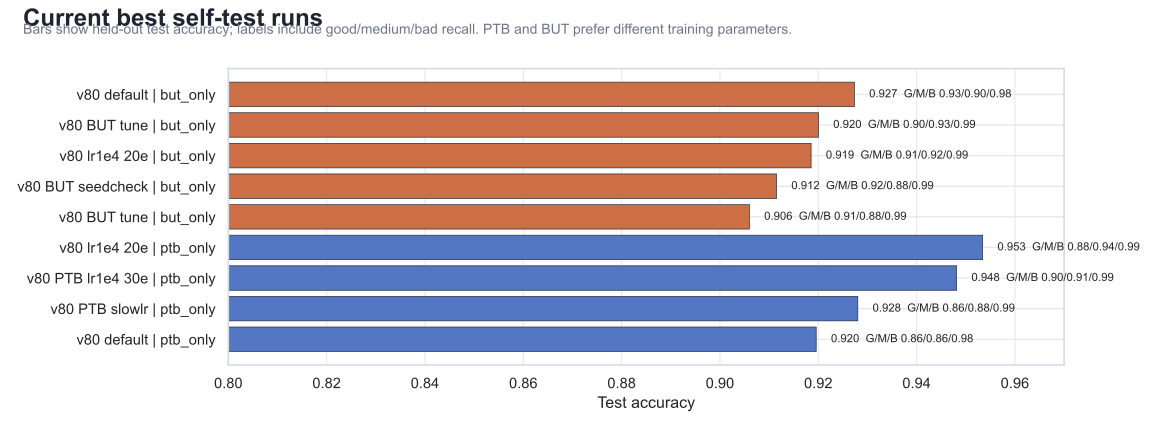

The table this chart was drawn from, first rows:
run, bucket, acc, macro_f1, good, medium, bad
v80 default, but_only_test, 0.9273, 0.9338, 0.9335, 0.9023, 0.9837
v80 default, ptb_only_test, 0.9196, 0.8873, 0.8593, 0.8619, 0.9844
v80 lr1e4 20e, but_only_test, 0.9185, 0.9273, 0.9086, 0.9169, 0.9857
v80 lr1e4 20e, ptb_only_test, 0.9534, 0.9351, 0.8815, 0.9392, 0.9866
v80 PTB lr1e4 30e, ptb_only_test, 0.9481, 0.9251, 0.8963, 0.9116, 0.9933
v80 PTB slowlr, ptb_only_test, 0.928, 0.9008, 0.8593, 0.8757, 0.9911
v80 BUT tune, but_only_test, 0.92, 0.9289, 0.9046, 0.9273, 0.9878
v80 BUT tune, but_only_test, 0.906, 0.9085, 0.9072, 0.8811, 0.9918
v80 BUT seedcheck, but_only_test, 0.9115, 0.9191, 0.9207, 0.876, 0.9888
